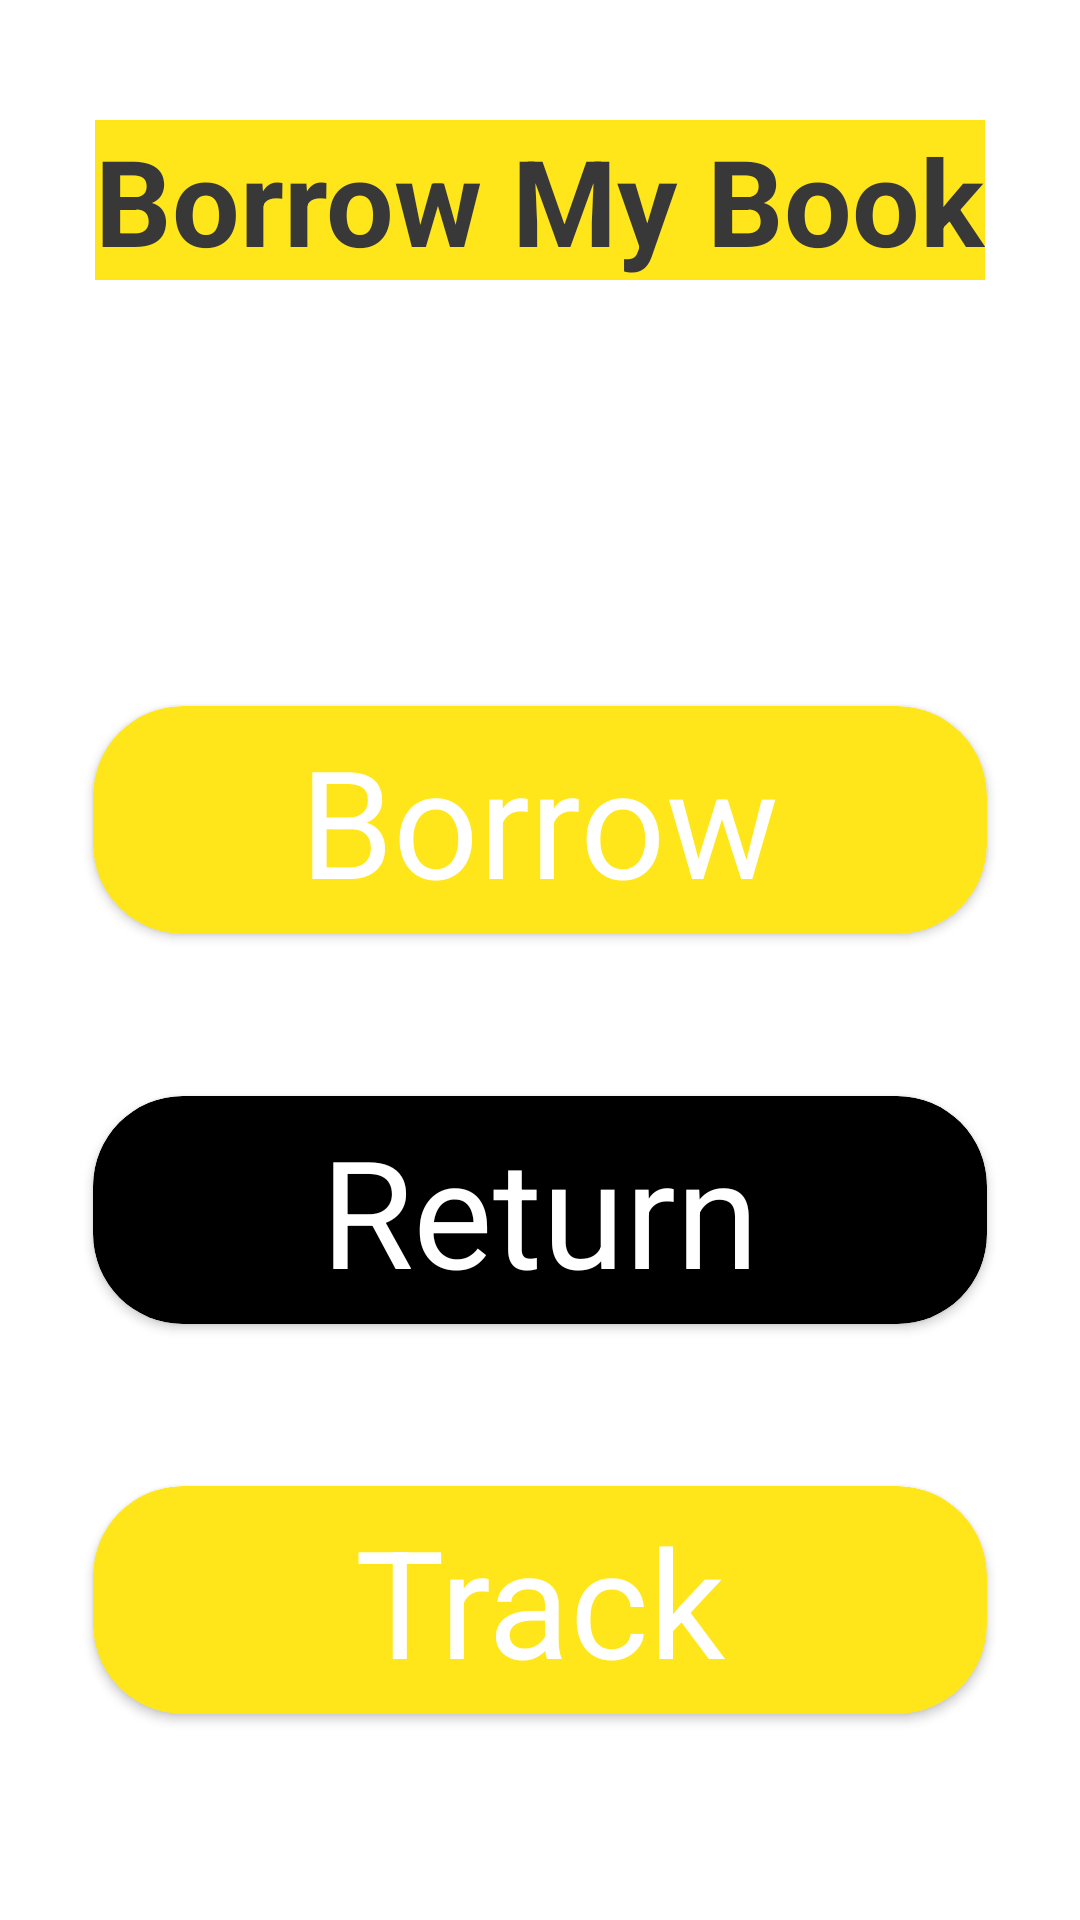

This screen was rendered from an Android layout file. Write that file and the resources it references.
<!-- AndroidManifest.xml: application theme Theme.BorrowMyBook -->
<!-- res/layout/activity_main.xml -->
<?xml version="1.0" encoding="utf-8"?>
<RelativeLayout xmlns:android="http://schemas.android.com/apk/res/android"
    xmlns:app="http://schemas.android.com/apk/res-auto"
    xmlns:tools="http://schemas.android.com/tools"
    android:layout_width="match_parent"
    android:layout_height="match_parent"
    tools:context=".MainActivity">

    <LinearLayout
        android:layout_width="match_parent"
        android:layout_height="wrap_content"
        android:orientation="vertical">

        <TextView

            android:layout_width="wrap_content"
            android:layout_height="wrap_content"
            android:text="Borrow My Book"
            android:textStyle="bold"
            android:textColor="@color/metal"
            android:textSize="40dp"
            android:layout_gravity="center"
            android:layout_marginTop="40dp"
            android:background="@color/yellow" />

        <LinearLayout
            android:layout_marginTop="10dp"
            android:layout_width="match_parent"
            android:layout_height="match_parent"
            android:layout_gravity="center"
            android:gravity="center"
            android:orientation="vertical">

            <ImageView
                android:layout_marginTop="10dp"
                android:layout_width="80dp"
                android:layout_height="80dp"
                android:src="@drawable/ibook"/>

            <androidx.cardview.widget.CardView
                android:layout_width="wrap_content"
                android:layout_height="wrap_content"
                android:id="@+id/borrowCard"
                android:minWidth="320dp"
                android:minHeight="100dp"
                app:cardCornerRadius="30dp"
                android:layout_gravity="center"
                android:backgroundTint="@color/yellow"
                android:layout_marginTop="30dp"
                android:elevation="20dp"
                app:cardUseCompatPadding="true">

                <TextView
                    android:layout_width="wrap_content"
                    android:layout_height="wrap_content"
                    android:text="Borrow"
                    android:textSize="50dp"
                    android:textColor="@color/white"
                    android:layout_gravity="center" />

            </androidx.cardview.widget.CardView>

            <androidx.cardview.widget.CardView
                android:layout_width="wrap_content"
                android:layout_height="wrap_content"
                android:id="@+id/returnCard"
                android:minWidth="320dp"
                android:minHeight="100dp"
                app:cardCornerRadius="30dp"
                android:layout_gravity="center"
                android:backgroundTint="@color/black"
                android:layout_marginTop="30dp"
                android:elevation="20dp"
                app:cardUseCompatPadding="true">

                <TextView
                    android:layout_width="wrap_content"
                    android:layout_height="wrap_content"
                    android:text="Return"
                    android:textSize="50dp"
                    android:textColor="@color/white"
                    android:layout_gravity="center" />

            </androidx.cardview.widget.CardView>

            <androidx.cardview.widget.CardView
                android:layout_width="wrap_content"
                android:layout_height="wrap_content"
                android:id="@+id/trackerCard"
                android:minWidth="320dp"
                android:minHeight="100dp"
                app:cardCornerRadius="30dp"
                android:layout_gravity="center"
                android:backgroundTint="@color/yellow"
                android:layout_marginTop="30dp"
                android:elevation="20dp"
                app:cardUseCompatPadding="true">

                <TextView
                    android:layout_width="wrap_content"
                    android:layout_height="wrap_content"
                    android:text="Track"
                    android:textSize="50dp"
                    android:textColor="@color/white"
                    android:layout_gravity="center" />
            </androidx.cardview.widget.CardView>
        </LinearLayout>
    </LinearLayout>

    <ProgressBar
        android:layout_width="wrap_content"
        android:layout_height="wrap_content"
        android:id="@+id/loader"
        android:layout_alignParentBottom="true"
        android:layout_centerInParent="true"
        android:layout_marginBottom="20dp"
        android:visibility="gone"/>

</RelativeLayout>
<!-- resources referenced by this layout -->
<resources>
  <color name="black">#FF000000</color>
  <color name="metal">#383838</color>
  <color name="white">#FFFFFFFF</color>
  <color name="yellow">#FFE61B</color>
  <style name="Theme.BorrowMyBook" parent="Theme.MaterialComponents.DayNight.DarkActionBar">
          
          <item name="colorPrimary">@color/purple_500</item>
          <item name="colorPrimaryVariant">@color/purple_700</item>
          <item name="colorOnPrimary">@color/white</item>
          
          <item name="colorSecondary">@color/teal_200</item>
          <item name="colorSecondaryVariant">@color/teal_700</item>
          <item name="colorOnSecondary">@color/black</item>
          
          <item name="android:statusBarColor" tools:targetApi="l">?attr/colorPrimaryVariant</item>
          
      </style>
  <color name="purple_500">#FF000000</color>
  <color name="purple_700">#FFE61B</color>
  <color name="teal_200">#FFE61B</color>
  <color name="teal_700">#FFE61B</color>
</resources>
